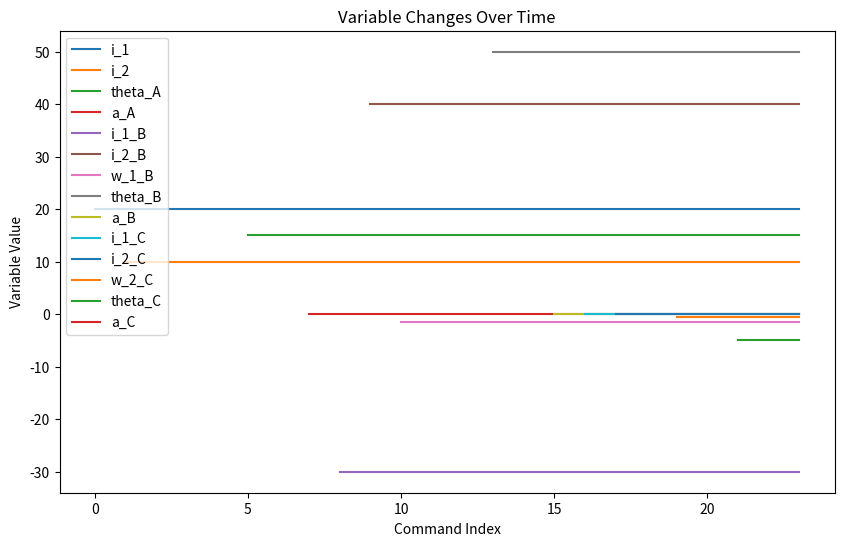

This chart was generated by the following Python code:
import re
import matplotlib.pyplot as plt

def interpret_command(command, variables):
    tokens = parse_tokens(command)
    print(f"Processing command: {command}")
    print(f"Tokens: {tokens}")

    operations = {
        '齊': lambda x, y: x + y,
        '隶': lambda x, y: x - y,
        '丶': lambda x, y: x * y,
        '丿': lambda x, y: x / y if y != 0 else float('inf'),
        '而': lambda x, y: min(x, y),  # Analog AND
        '或': lambda x, y: max(x, y),  # Analog OR
        '⊕': lambda x, y: abs(x - y),  # Analog XOR (Rule 90)
        '无': lambda x: -x,             # Analog NOT
        '无‍而': lambda x, y: -(min(x, y)), # Analog NAND
        '无‍或': lambda x, y: -(max(x, y)), # Analog NOR
    }

    if len(tokens) == 0:
        return variables

    if tokens[1] == '門':
        var_name = tokens[0]
        if len(tokens) == 3:
            # Simple assignment
            value = tokens[2]
            variables[var_name] = get_value(value, variables)
        elif len(tokens) == 5 and tokens[3] in operations:
            # Operation assignment
            op = tokens[3]
            operand1 = get_value(tokens[2], variables)
            operand2 = get_value(tokens[4], variables)
            # Check if operands are not None before performing operation
            if operand1 is not None and operand2 is not None:
                variables[var_name] = operations[op](operand1, operand2)
            else:
                variables[var_name] = None
        elif '(' in tokens:
            # Complex expression
            expression = command.split('門', 1)[1].strip()
            variables[var_name] = evaluate_expression(expression, variables, operations)
    elif tokens[0] == '若':
        condition_var = get_value(tokens[1], variables)
        condition_operator = tokens[2]
        condition_value = get_value(tokens[3], variables)
        then_index = tokens.index('则')
        else_index = tokens.index('另')

        if evaluate_condition(condition_var, condition_operator, condition_value):
            true_assignment = tokens[then_index + 1:else_index]
            var_name = true_assignment[0]
            variables[var_name] = get_value(true_assignment[2], variables)
        else:
            false_assignment = tokens[else_index + 1:]
            var_name = false_assignment[0]
            variables[var_name] = get_value(false_assignment[2], variables)

    print(f"Variables: {variables}")
    return variables

def get_value(token, variables):
    """
    Returns the value of the token if it's a number or a variable.
    """
    try:
        return float(token)
    except ValueError:
        return variables.get(token, None)

def evaluate_expression(expression, variables, operations):
    """
    Evaluates a mathematical expression using variables and operations defined.
    Handles parentheses and operator precedence.
    """
    # Replace variables with their values
    for var in variables:
        expression = re.sub(rf'\b{var}\b', str(variables[var]), expression)

    # Replace operations with Python equivalents
    expression = expression.replace('齊', '+').replace('隶', '-').replace('丶', '*').replace('丿', '/')

    try:
        result = eval(expression)
    except ZeroDivisionError:
        result = float('inf')
    except Exception as e:
        print(f"Error evaluating expression '{expression}': {e}")
        result = None
    
    return result

def evaluate_condition(var, operator, value):
    if operator == '>':
        return var > value
    elif operator == '<':
        return var < value
    elif operator == '==':
        return var == value
    elif operator == '!=':
        return var != value
    elif operator == '>=':
        return var >= value
    elif operator == '<=':
        return var <= value
    else:
        return False

def parse_tokens(command):
    """
    Splits the command into tokens using regular expressions, recognizing multi-character symbols
    and operators, while treating underscores and subsequent characters as part of the variable name.
    """
    # Correct the regex to handle decimal numbers and other tokens properly
    pattern = r"(\b\w+_\w+\b|\b\w+\b|[齊隶丶丿而或⊕无无‍而无‍或()門]|-?\d+\.\d+|-?\d+)"
    tokens = re.findall(pattern, command)
    tokens = [token for token in tokens if token.strip()]
    return tokens

# Store the history of variables for visualization
variables_history = []

commands = [
    "i_1 門 20",
    "i_2 門 10",
    "w_1 門 0.5",
    "w_2 門 1.0",
    "v_A 門 (i_1 丶 w_1) 齊 (i_2 丶 w_2)",
    "theta_A 門 15",
    "v_A 門 v_A 隶 theta_A",
    "若 v_A > 0 则 a_A 門 v_A 另 a_A 門 0",
    "i_1_B 門 -30",
    "i_2_B 門 40",
    "w_1_B 門 -1.5",
    "w_2_B 門 0.75",
    "v_B 門 (i_1_B 丶 w_1_B) 齊 (i_2_B 丶 w_2_B)",
    "theta_B 門 50",
    "v_B 門 v_B 隶 theta_B",
    "若 v_B > 0 则 a_B 門 v_B 另 a_B 門 0",
    "i_1_C 門 a_A",
    "i_2_C 門 a_B",
    "w_1_C 門 1.0",
    "w_2_C 門 -0.5",
    "v_C 門 (i_1_C 丶 w_1_C) 齊 (i_2_C 丶 w_2_C)",
    "theta_C 門 -5",
    "v_C 門 v_C 隶 theta_C",
    "若 v_C > 0 则 a_C 門 v_C 另 a_C 門 0"
]

variables = {}
for command in commands:
    command = command.strip()
    if command:
        variables = interpret_command(command, variables)
        variables_history.append(variables.copy())  # Save a copy of the current state

# Print the full history to debug
print("Full variables history:")
for index, vars in enumerate(variables_history):
    print(f"Step {index}: {vars}")

# Format data for plotting
formatted_data = {}
for step_index, step_vars in enumerate(variables_history):
    for var_name, var_value in step_vars.items():
        if isinstance(var_value, (int, float)):  # Check if the value is a number
            if var_name not in formatted_data:
                formatted_data[var_name] = []
            formatted_data[var_name].append((step_index, var_value))

# Plot the formatted data with Matplotlib
plt.figure(figsize=(10, 6))

for var_name, data_points in formatted_data.items():
    if data_points:
        # Unzip the data points for plotting
        x_vals, y_vals = zip(*data_points)
        plt.plot(x_vals, y_vals, label=var_name)

plt.title("Variable Changes Over Time")
plt.xlabel("Command Index")
plt.ylabel("Variable Value")
plt.legend()
plt.show()
